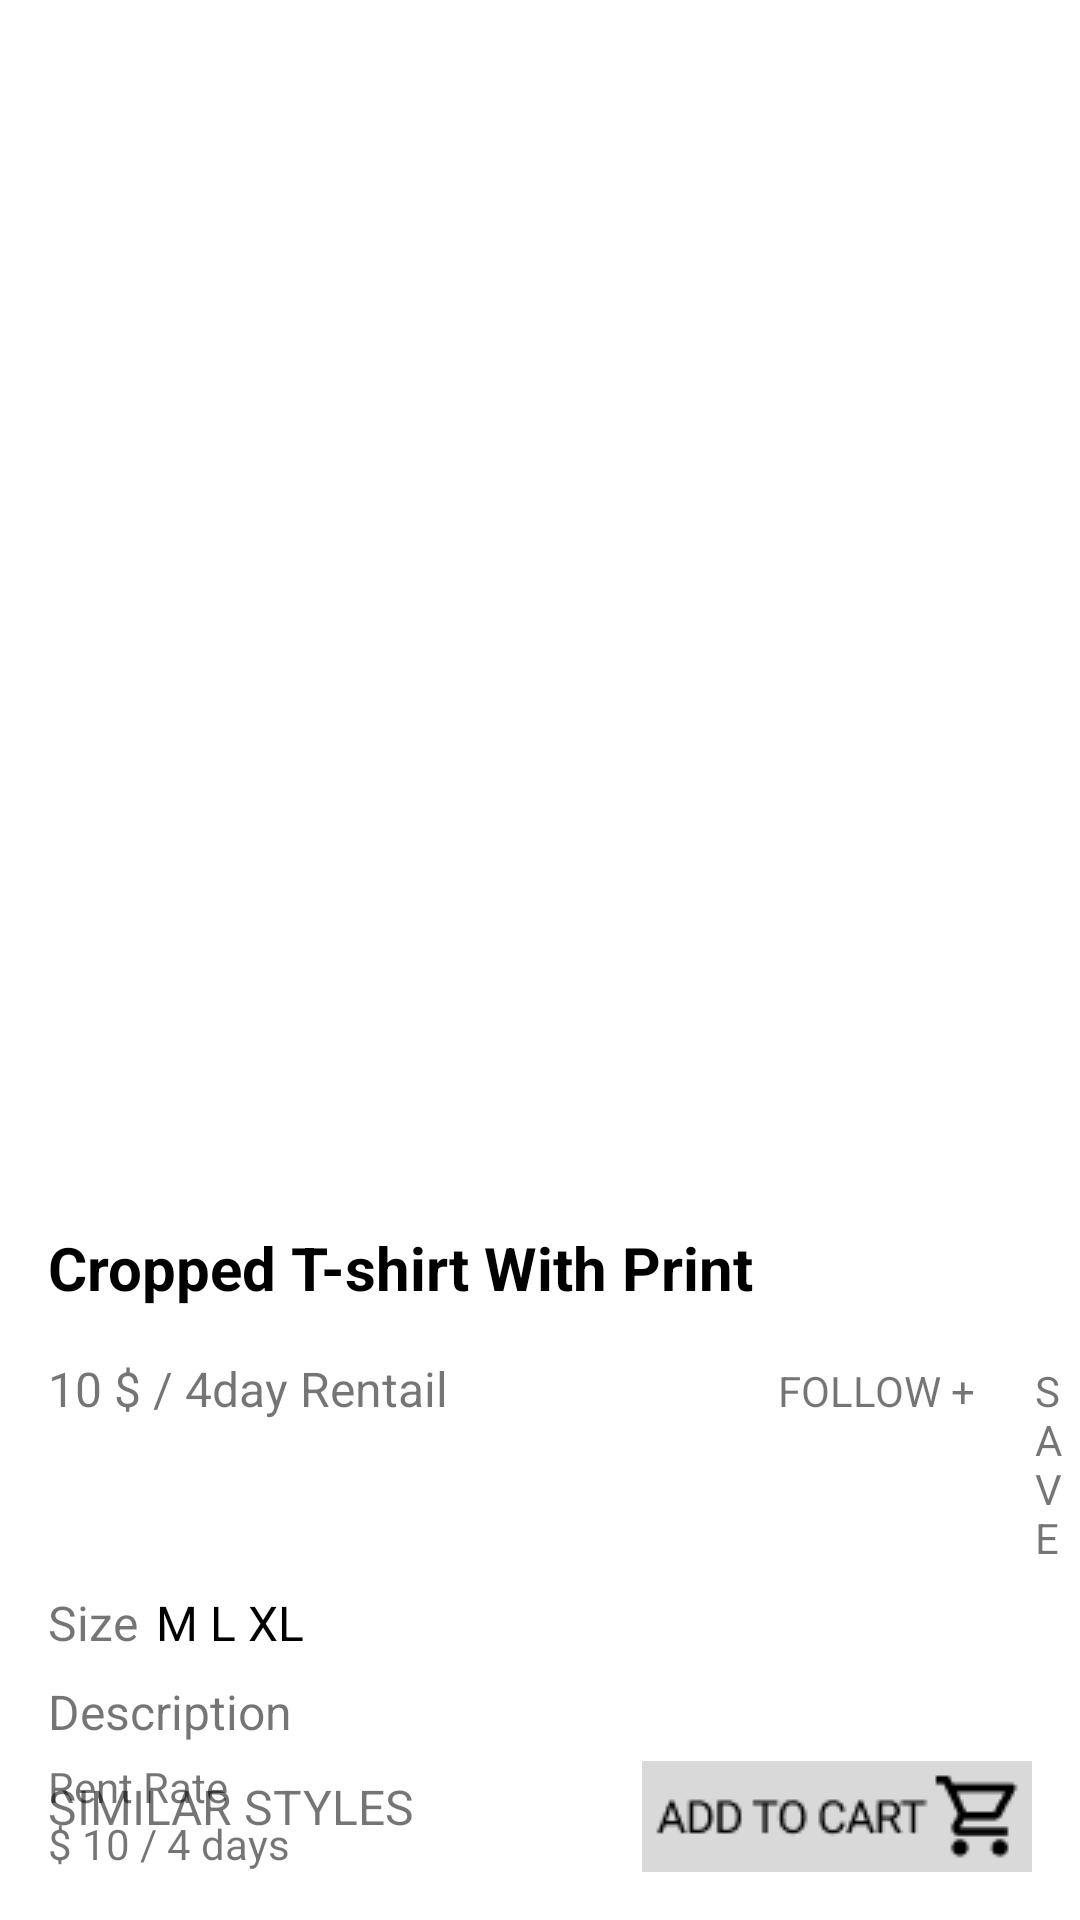

Android layout source for this screen:
<!-- AndroidManifest.xml: application theme Theme.RentClothes -->
<!-- res/layout/activity_proditail.xml -->
<?xml version="1.0" encoding="utf-8"?>
<androidx.constraintlayout.widget.ConstraintLayout xmlns:android="http://schemas.android.com/apk/res/android"
    xmlns:app="http://schemas.android.com/apk/res-auto"
    android:layout_width="match_parent"
    android:layout_height="match_parent">
    <androidx.recyclerview.widget.RecyclerView
        android:id="@+id/imageRV"
        android:layout_width="match_parent"
        android:layout_height="393dp"
        android:layout_centerInParent="true"
        app:layoutManager="com.google.android.material.carousel.CarouselLayoutManager"
        app:layout_constraintEnd_toEndOf="parent"
        app:layout_constraintHorizontal_bias="0.0"
        app:layout_constraintStart_toStartOf="parent"
        app:layout_constraintTop_toTopOf="parent" />
    <ImageView
        android:layout_marginTop="16dp"
        android:layout_marginStart="16dp"
        android:layout_width="wrap_content"
        android:layout_height="wrap_content"
        android:src="@drawable/ic_arrow_backe"
        app:layout_constraintStart_toStartOf="parent"
        app:layout_constraintTop_toTopOf="parent"/>

    <LinearLayout
        android:id="@+id/slideDotLL"
        android:layout_width="match_parent"
        android:layout_marginTop="8dp"
        android:layout_height="wrap_content"
        android:orientation="horizontal"
        android:gravity="center"
        app:layout_constraintTop_toBottomOf="@+id/imageRV"/>
    <TextView
        android:layout_marginTop="16dp"
        android:layout_marginLeft="16dp"
        android:id="@+id/title"
        android:layout_width="wrap_content"
        android:layout_height="wrap_content"
        android:text="Cropped T-shirt With Print"
        android:textSize="20dp"
        app:layout_constraintStart_toStartOf="parent"
        app:layout_constraintTop_toBottomOf="@+id/imageRV"
        android:textColor="@color/black"
        android:textStyle="bold"/>

    <LinearLayout
        android:id="@+id/linearLayout"
        android:layout_width="match_parent"
        android:layout_height="wrap_content"
        android:layout_marginTop="16dp"
        android:orientation="horizontal"
        app:layout_constraintEnd_toEndOf="parent"
        app:layout_constraintStart_toStartOf="parent"
        app:layout_constraintTop_toBottomOf="@+id/title">

        <TextView
            android:id="@+id/day_for_rent"
            android:layout_width="wrap_content"
            android:layout_height="wrap_content"
            android:layout_marginLeft="16dp"
            android:text="10 $ / 4day Rentail"
            android:textSize="16dp"
            app:layout_constraintStart_toStartOf="parent"
            app:layout_constraintTop_toBottomOf="@+id/textView2" />

        <View
            android:layout_width="110dp"
            android:layout_height="0dp" />

        <TextView
            android:layout_width="wrap_content"
            android:layout_height="wrap_content"
            android:text="FOLLOW +" />

        <View
            android:layout_width="20dp"
            android:layout_height="0dp" />

        <TextView
            android:layout_width="wrap_content"
            android:layout_height="wrap_content"
            android:text="SAVE" />

        <ImageView
            android:layout_gravity="center"
            android:layout_width="16dp"
            android:layout_height="16dp"
            android:layout_marginLeft="6dp"
            android:src="@drawable/ic_action_name" />

    </LinearLayout>

    <TextView
        android:id="@+id/textView10"
        android:layout_width="wrap_content"
        android:layout_height="wrap_content"
        android:layout_marginStart="16dp"
        android:layout_marginTop="10dp"
        android:text="@string/size"
        android:textSize="16dp"
        app:layout_constraintStart_toStartOf="@+id/linearLayout"
        app:layout_constraintTop_toBottomOf="@+id/linearLayout" />

    <TextView
        android:layout_marginStart="6dp"
        android:id="@+id/Size"
        android:layout_width="wrap_content"
        android:layout_height="wrap_content"
        android:text="M L XL"
        android:textColor="@color/black"
        android:textSize="16dp"
        app:layout_constraintStart_toEndOf="@+id/textView10"
        app:layout_constraintTop_toTopOf="@+id/textView10" />

    <TextView
        android:id="@+id/description0"
        android:layout_marginLeft="16dp"
        android:layout_marginTop="8dp"
        android:textSize="16dp"
        android:layout_width="wrap_content"
        android:layout_height="wrap_content"
        android:text="Description"
        app:layout_constraintStart_toStartOf="parent"
        app:layout_constraintTop_toBottomOf="@+id/Size" />


    <TextView
        android:id="@+id/description1"
        android:paddingHorizontal="16dp"
        android:layout_width="match_parent"
        android:layout_height="wrap_content"
        android:layout_marginTop="10dp"
        android:text="SIMILAR STYLES"
        android:textSize="16dp"
        app:layout_constraintEnd_toEndOf="parent"
        app:layout_constraintStart_toStartOf="parent"
        app:layout_constraintTop_toBottomOf="@+id/description0" />

    <TextView
        android:layout_marginLeft="16dp"
        android:layout_marginBottom="16dp"
        android:id="@+id/day_for_rent1"
        android:layout_width="wrap_content"
        android:layout_height="wrap_content"
        android:text="$ 10 / 4 days"
        app:layout_constraintBottom_toBottomOf="parent"
        app:layout_constraintStart_toStartOf="parent" />

    <TextView
        android:layout_marginLeft="16dp"
        android:layout_width="wrap_content"
        android:layout_height="wrap_content"
        android:text="Rent Rate"
        app:layout_constraintBottom_toTopOf="@+id/day_for_rent1"
        app:layout_constraintStart_toStartOf="parent" />

    <ImageView
        android:id="@+id/image_card"
        android:layout_marginRight="16dp"
        android:layout_marginBottom="16dp"
        android:layout_width="wrap_content"
        android:layout_height="wrap_content"
        android:src="@drawable/bt_add_card"
        app:layout_constraintBottom_toBottomOf="parent"
        app:layout_constraintEnd_toEndOf="parent" />
    L

</androidx.constraintlayout.widget.ConstraintLayout>
<!-- resources referenced by this layout -->
<resources>
  <color name="black">#FF000000</color>
  <!-- drawable bt_add_card: png bitmap (drawable, 1470 bytes) -->
  <!-- drawable ic_action_name: png bitmap (drawable-hdpi, 800 bytes) -->
  <string name="size">Size</string>
  <style name="Theme.RentClothes" parent="Theme.MaterialComponents.DayNight.NoActionBar">
          
          <item name="colorPrimary">@color/purple_500</item>
  
          <item name="colorOnPrimary">@color/black</item>
          
          <item name="colorSecondary">@color/teal_200</item>
          <item name="colorSecondaryVariant">@color/teal_700</item>
          <item name="colorOnSecondary">@color/black</item>
          
          <item name="android:statusBarColor">@color/white</item>
          <item name="android:windowLightStatusBar" tools:targetApi="23">true</item>
          
      </style>
  <color name="purple_500">#F2A7AD</color>
  <color name="teal_200">#FF03DAC5</color>
  <color name="teal_700">#FF018786</color>
  <color name="white">#FFFFFFFF</color>
</resources>
